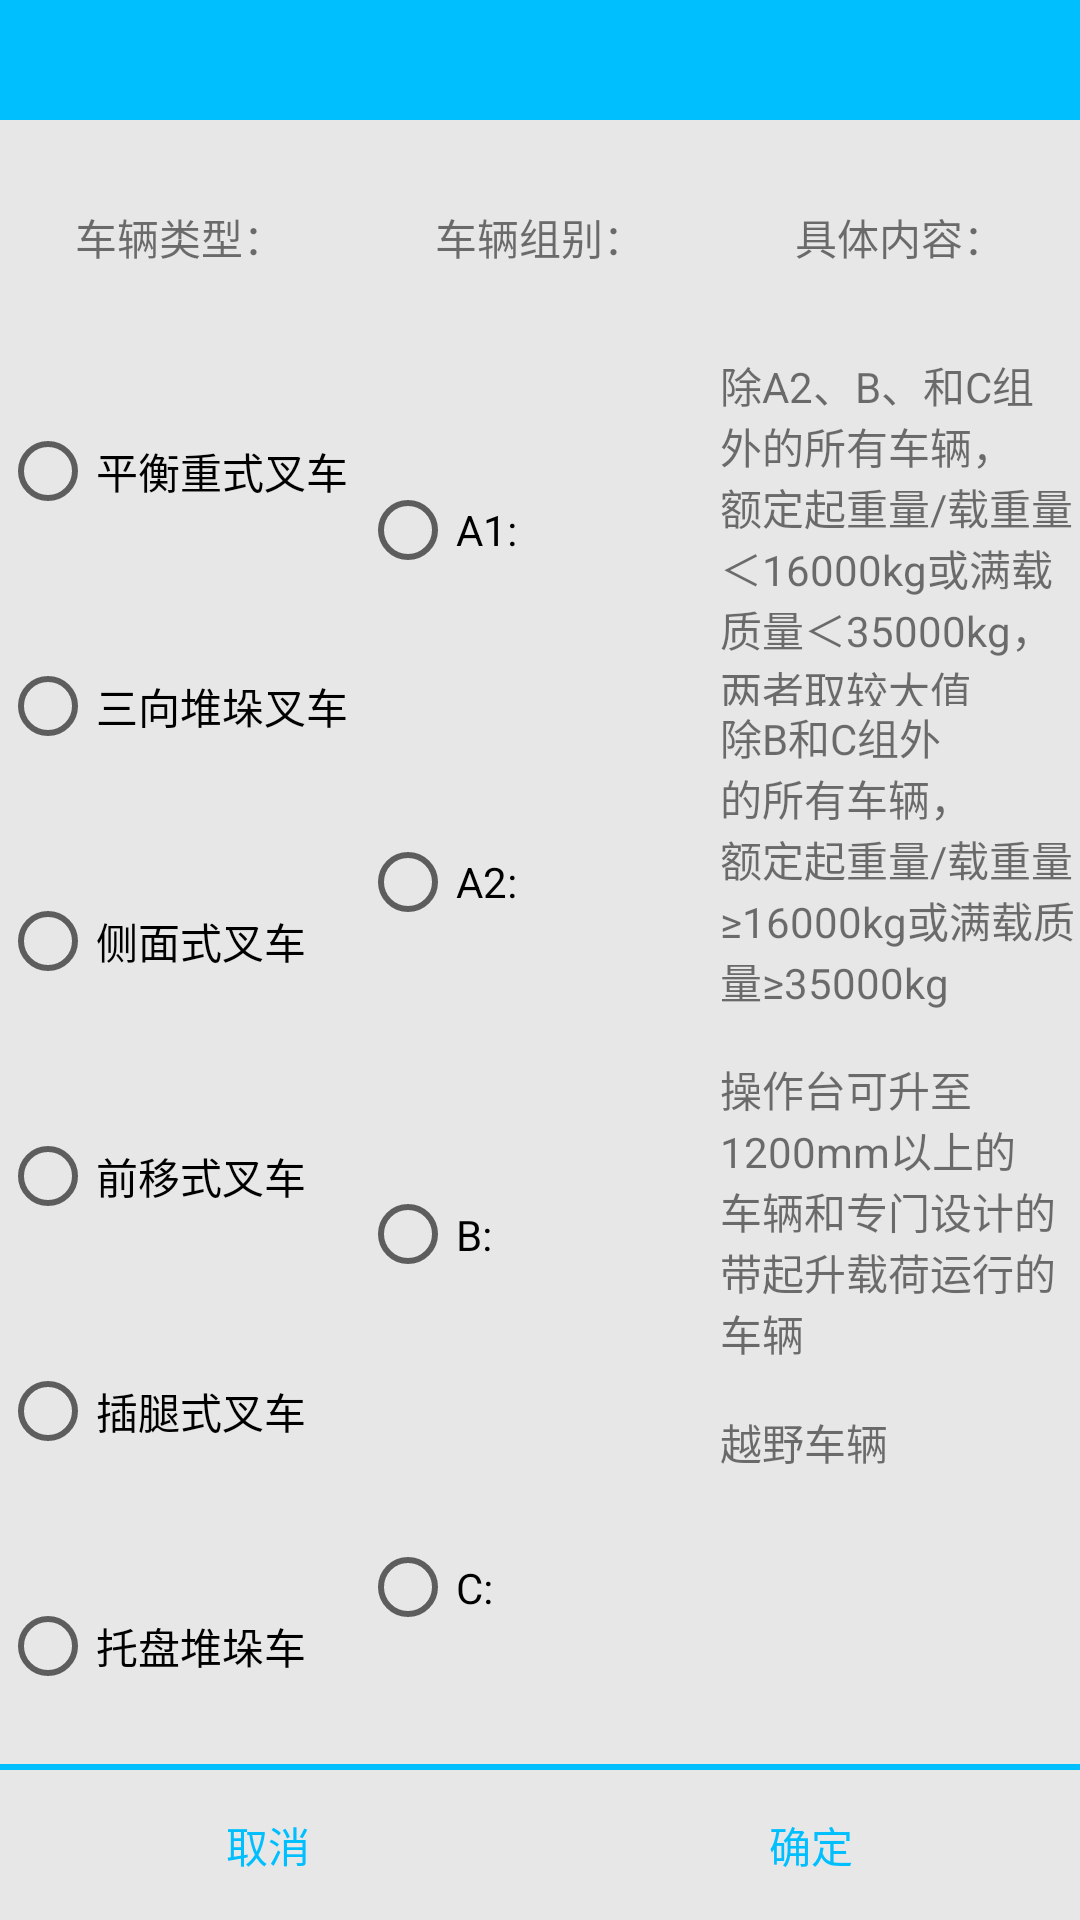

Here is an Android app screen rendered from its layout file. Give the layout XML and the strings, colors and styles it references.
<!-- AndroidManifest.xml: application theme AppTheme -->
<!-- res/layout/layout_chache.xml -->
<?xml version="1.0" encoding="utf-8"?>
<LinearLayout xmlns:android="http://schemas.android.com/apk/res/android"
    xmlns:tools="http://schemas.android.com/tools"
    style="@style/loading_dialog"
    android:layout_width="match_parent"
    android:background="@drawable/border_gray"
    android:layout_height="match_parent"
    android:orientation="vertical"
    tools:ignore="MissingPrefix">
    <TextView
        android:id="@+id/text_title"
        android:layout_width="match_parent"
        android:layout_height="40dp"
        android:background="@color/colorAccent"
        android:drawablePadding="5dp"
        android:gravity="left|center_vertical"
        android:padding="5dp"
        android:textColor="@color/colorBlack"
        android:textSize="14sp"
        tools:text="参数设置："
        fontPath="fonts/楷体.ttf"/>
    <LinearLayout
        android:layout_width="match_parent"
        android:layout_height="0dp"
        android:layout_weight="9"
        android:background="@color/activity_bg"
        android:orientation="vertical" >
        <LinearLayout
            android:layout_width="match_parent"
            android:layout_height="0dp"
            android:layout_weight="1"
            android:orientation="horizontal">
            <TextView
                android:layout_width="0dp"
                android:layout_height="match_parent"
                android:layout_weight="1"
                android:gravity="center"
                android:text="车辆类型："
                fontPath="fonts/楷体.ttf"/>
            <TextView
                android:layout_width="0dp"
                android:layout_height="match_parent"
                android:layout_weight="1"
                android:gravity="center"
                android:text="车辆组别："
                fontPath="fonts/楷体.ttf"/>
            <TextView
                android:layout_width="0dp"
                android:layout_height="match_parent"
                android:layout_weight="1"
                android:gravity="center"
                android:text="具体内容："
                fontPath="fonts/楷体.ttf"/>
        </LinearLayout>

        <LinearLayout
            android:layout_width="match_parent"
            android:layout_height="0dp"
            android:layout_weight="6"
            android:orientation="horizontal">
            <LinearLayout
                android:layout_width="0dp"
                android:layout_height="match_parent"
                android:layout_weight="1"
                android:orientation="vertical">
                <RadioGroup
                    android:id="@+id/radio_dialog_radiogroup_1"
                    android:layout_width="match_parent"
                    android:layout_height="0dp"
                    android:layout_gravity="center"
                    android:layout_weight="3"
                    android:orientation="vertical">
                    <RadioButton
                        android:id="@+id/radioButton"
                        android:layout_width="match_parent"
                        android:layout_height="0dp"
                        android:layout_weight="1"
                        android:text="平衡重式叉车"
                        fontPath="fonts/楷体.ttf"/>
                    <RadioButton
                        android:id="@+id/radioButton2"
                        android:layout_width="match_parent"
                        android:layout_height="0dp"
                        android:layout_weight="1"
                        android:text="三向堆垛叉车"
                        fontPath="fonts/楷体.ttf"/>
                    <RadioButton
                        android:id="@+id/radioButton3"
                        android:layout_width="match_parent"
                        android:layout_height="0dp"
                        android:layout_weight="1"
                        android:text="侧面式叉车"
                        fontPath="fonts/楷体.ttf"/>
                    <RadioButton
                        android:id="@+id/radioButton4"
                        android:layout_width="match_parent"
                        android:layout_height="0dp"
                        android:layout_weight="1"
                        android:text="前移式叉车"
                        fontPath="fonts/楷体.ttf"/>
                    <RadioButton
                        android:id="@+id/radioButton5"
                        android:layout_width="match_parent"
                        android:layout_height="0dp"
                        android:layout_weight="1"
                        android:text="插腿式叉车"
                        fontPath="fonts/楷体.ttf"/>
                    <RadioButton
                        android:id="@+id/radioButton6"
                        android:layout_width="match_parent"
                        android:layout_height="0dp"
                        android:layout_weight="1"
                        android:text="托盘堆垛车"
                        fontPath="fonts/楷体.ttf"/>
                </RadioGroup>
            </LinearLayout>
            <LinearLayout
                android:layout_width="0dp"
                android:layout_height="match_parent"
                android:layout_weight="1"
                android:orientation="vertical">
                <RadioGroup
                    android:id="@+id/radio_dialog_radiogroup_2"
                    android:layout_width="match_parent"
                    android:layout_height="0dp"
                    android:layout_gravity="center"
                    android:layout_weight="5"
                    android:orientation="vertical">
                    <RadioButton
                        android:id="@+id/radioButton7"
                        android:layout_width="match_parent"
                        android:layout_height="0dp"
                        android:layout_weight="1"
                        android:text="A1:"
                        fontPath="fonts/楷体.ttf"/>
                    <RadioButton
                        android:id="@+id/radioButton8"
                        android:layout_width="match_parent"
                        android:layout_height="0dp"
                        android:layout_weight="1"
                        android:text="A2:"
                        fontPath="fonts/楷体.ttf"/>
                    <RadioButton
                        android:id="@+id/radioButton9"
                        android:layout_width="match_parent"
                        android:layout_height="0dp"
                        android:layout_weight="1"
                        android:text="B:"
                        fontPath="fonts/楷体.ttf"/>
                    <RadioButton
                        android:id="@+id/radioButton10"
                        android:layout_width="match_parent"
                        android:layout_height="0dp"
                        android:layout_weight="1"
                        android:text="C:"
                        fontPath="fonts/楷体.ttf"/>
                </RadioGroup>
            </LinearLayout>
            <LinearLayout
                android:layout_width="0dp"
                android:layout_height="match_parent"
                android:layout_weight="1"
                android:orientation="vertical">
                    <TextView
                        android:layout_width="match_parent"
                        android:layout_height="0dp"
                        android:layout_weight="1"
                        android:text="除A2、B、和C组外的所有车辆，
                        额定起重量/载重量＜16000kg或满载质量＜35000kg，两者取较大值"
                        fontPath="fonts/楷体.ttf"/>
                    <TextView
                        android:layout_width="match_parent"
                        android:layout_height="0dp"
                        android:layout_weight="1"
                        android:text="除B和C组外的所有车辆，
                        额定起重量/载重量≥16000kg或满载质量≥35000kg"
                        fontPath="fonts/楷体.ttf"/>
                    <TextView
                        android:layout_width="match_parent"
                        android:layout_height="0dp"
                        android:layout_weight="1"
                        android:text="操作台可升至1200mm以上的车辆和专门设计的
                        带起升载荷运行的车辆"
                        fontPath="fonts/楷体.ttf"/>
                    <TextView
                    android:layout_width="match_parent"
                    android:layout_height="0dp"
                    android:layout_weight="1"
                    android:text="越野车辆"
                        fontPath="fonts/楷体.ttf"/>
            </LinearLayout>
        </LinearLayout>
    <FrameLayout
        android:layout_width="match_parent"
        android:layout_height="wrap_content">
        <TextView
            android:layout_width="match_parent"
            android:layout_height="2dp"
            android:background="@color/colorAccent" />
    </FrameLayout>
    <LinearLayout
        android:layout_width="match_parent"
        android:layout_height="wrap_content"
        android:orientation="horizontal">
        <TextView
            android:id="@+id/button_cancel"
            android:layout_width="0dp"
            android:layout_height="50dp"
            android:layout_weight="1"
            android:background="@color/activity_bg"
            android:gravity="center"
            android:padding="10dp"
            android:text="取消"
            android:textColor="@color/colorAccent"
            android:textSize="14sp"
            fontPath="fonts/楷体.ttf"/>
        <FrameLayout
            android:layout_width="wrap_content"
            android:layout_height="match_parent"
            android:layout_marginTop="2dp"
            android:layout_marginBottom="2dp">
            <TextView
                android:layout_width="2dp"
                android:layout_height="match_parent"
                fontPath="fonts/楷体.ttf"/>
        </FrameLayout>
        <TextView
            android:id="@+id/button_ok"
            android:layout_width="0dp"
            android:layout_height="50dp"
            android:layout_weight="1"
            android:background="@color/activity_bg"
            android:gravity="center"
            android:padding="10dp"
            android:text="确定"
            android:textColor="@color/colorAccent"
            android:textSize="14sp"
            fontPath="fonts/楷体.ttf"/>
    </LinearLayout>
   </LinearLayout>
</LinearLayout>
<!-- resources referenced by this layout -->
<resources>
  <color name="activity_bg">#ffe7e7e7</color>
  <color name="colorAccent">#00BFFF</color>
  <color name="colorBlack">#000000</color>
  <style name="loading_dialog" parent="@android:style/Theme.Dialog">
          
          <item name="android:windowFrame">@null</item>
          
          <item name="android:windowIsFloating">true</item>
          
          <item name="android:windowIsTranslucent">true</item>
          
          <item name="android:windowNoTitle">true</item>
          
          <item name="android:background">@color/colorAccent</item>
          
          <item name="android:windowBackground">@android:color/transparent</item>
          
          <item name="android:backgroundDimAmount">0.5</item>
          
          <item name="android:backgroundDimEnabled">true</item>
      </style>
  <style name="AppTheme" parent="Theme.AppCompat.Light.NoActionBar">
          
          <item name="colorPrimary">@color/tab_indicator_text</item>
          <item name="colorPrimaryDark">@color/tab_indicator_text</item>
          <item name="colorAccent">@color/tab_indicator_text</item>
      </style>
</resources>
